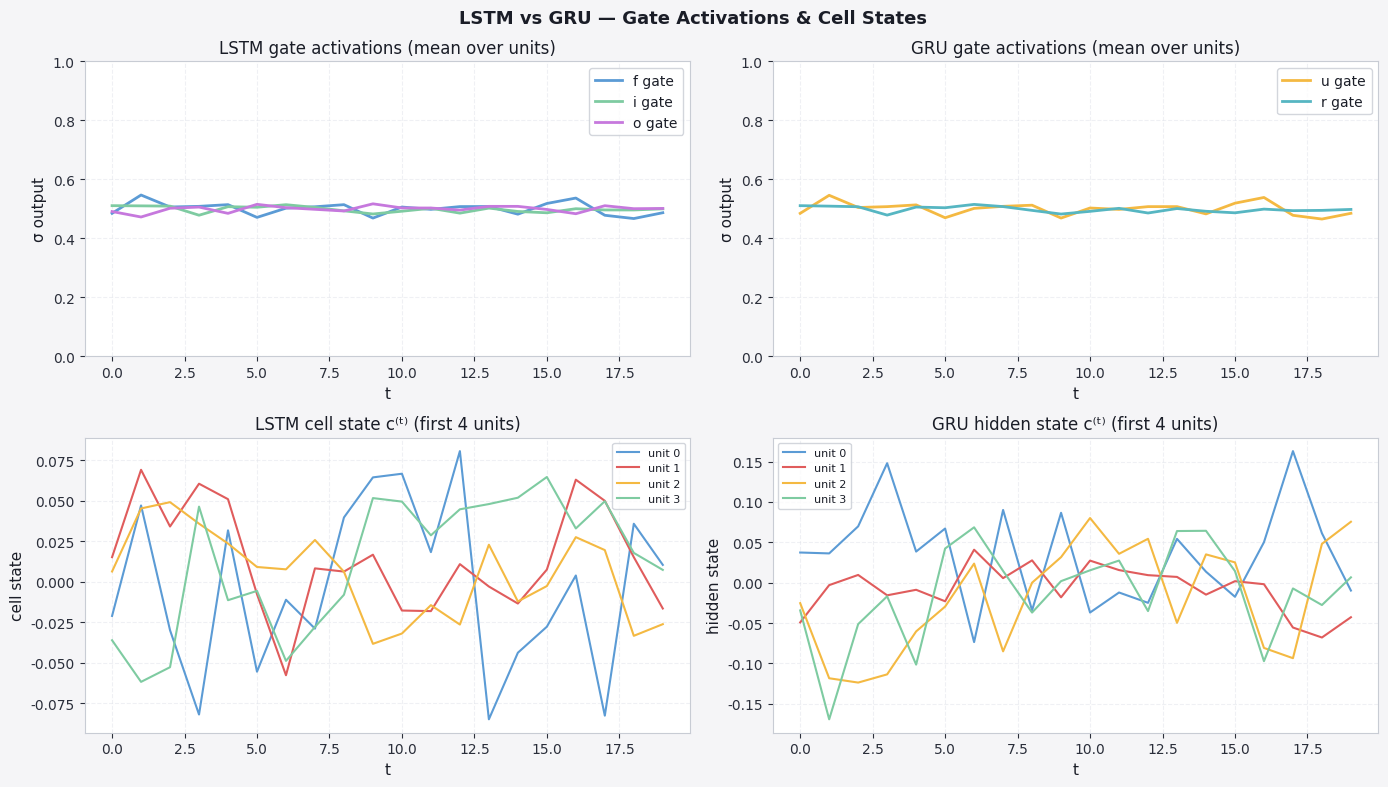
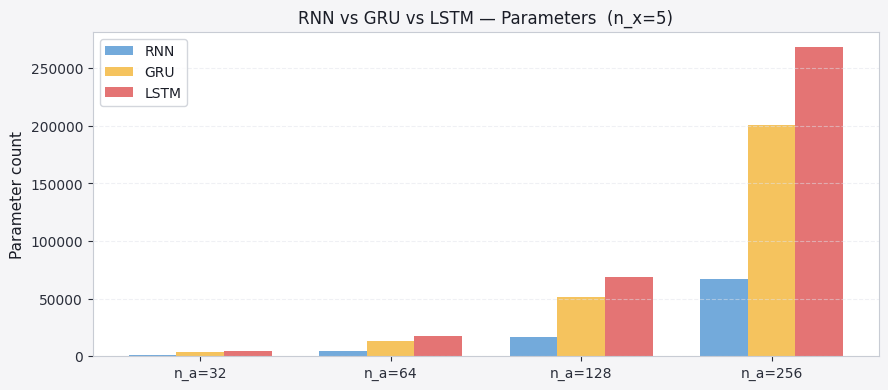

Write Python code to recreate these figures, in order.
import numpy as np
import matplotlib.pyplot as plt

plt.rcParams.update({
    'figure.facecolor': '#f5f5f7', 'axes.facecolor': '#ffffff',
    'axes.edgecolor': '#c8ccd4', 'axes.labelcolor': '#1a1d27',
    'axes.titlecolor': '#1a1d27', 'xtick.color': '#2a2e3a',
    'ytick.color': '#2a2e3a', 'grid.color': '#e0e3ea',
    'grid.linestyle': '--', 'grid.alpha': 0.5,
    'text.color': '#1a1d27', 'font.family': 'DejaVu Sans',
    'axes.titlesize': 12, 'axes.labelsize': 11,
    'legend.facecolor': '#ffffff', 'legend.edgecolor': '#c8ccd4',
    'figure.dpi': 110,
})
P = ['#5b9bd5', '#e05c5c', '#f4b942', '#7ecba1', '#56b6c2', '#c678dd']

sigmoid = lambda z: 1 / (1 + np.exp(-z))

class LSTMCell:
    def __init__(self, n_x, n_a, seed=0):
        np.random.seed(seed)
        s = 0.05
        concat = n_a + n_x
        self.Wf = np.random.randn(n_a, concat) * s;  self.bf = np.zeros((n_a, 1))
        self.Wi = np.random.randn(n_a, concat) * s;  self.bi = np.zeros((n_a, 1))
        self.Wo = np.random.randn(n_a, concat) * s;  self.bo = np.zeros((n_a, 1))
        self.Wc = np.random.randn(n_a, concat) * s;  self.bc = np.zeros((n_a, 1))

    def step(self, x_t, a_prev, c_prev):
        z = np.vstack([a_prev, x_t])
        f = sigmoid(self.Wf @ z + self.bf)
        i = sigmoid(self.Wi @ z + self.bi)
        o = sigmoid(self.Wo @ z + self.bo)
        ct = np.tanh(self.Wc @ z + self.bc)
        c  = f * c_prev + i * ct
        a  = o * np.tanh(c)
        return a, c, {'f': f, 'i': i, 'o': o}

class GRUCell:
    def __init__(self, n_x, n_a, seed=0):
        np.random.seed(seed)
        s = 0.05
        concat = n_a + n_x
        self.Wu = np.random.randn(n_a, concat) * s;  self.bu = np.zeros((n_a, 1))
        self.Wr = np.random.randn(n_a, concat) * s;  self.br = np.zeros((n_a, 1))
        self.Wc = np.random.randn(n_a, concat) * s;  self.bc = np.zeros((n_a, 1))

    def step(self, x_t, c_prev):
        z = np.vstack([c_prev, x_t])
        u = sigmoid(self.Wu @ z + self.bu)
        r = sigmoid(self.Wr @ z + self.br)
        ct = np.tanh(self.Wc @ np.vstack([r * c_prev, x_t]) + self.bc)
        c  = u * ct + (1 - u) * c_prev
        return c, {'u': u, 'r': r}

# ---- Simulate a sequence ----
np.random.seed(1)
T, n_x, n_a = 20, 5, 16
lstm = LSTMCell(n_x, n_a)
gru  = GRUCell(n_x, n_a)

a_lstm = np.zeros((n_a, 1))
c_lstm = np.zeros((n_a, 1))
c_gru  = np.zeros((n_a, 1))

lstm_gates = {'f': [], 'i': [], 'o': []}
gru_gates  = {'u': [], 'r': []}
lstm_cells, gru_cells = [], []

for t in range(T):
    x = np.random.randn(n_x, 1)
    a_lstm, c_lstm, lg = lstm.step(x, a_lstm, c_lstm)
    c_gru,  gg         = gru.step(x, c_gru)
    lstm_cells.append(c_lstm[:4, 0])
    gru_cells.append(c_gru[:4, 0])
    for k in lstm_gates: lstm_gates[k].append(lg[k][:4, 0].mean())
    for k in gru_gates:   gru_gates[k].append(gg[k][:4, 0].mean())

# ---- Plots ----
fig, axes = plt.subplots(2, 2, figsize=(14, 8))
fig.suptitle('LSTM vs GRU — Gate Activations & Cell States', fontsize=13, fontweight='bold')

# LSTM gates
ax = axes[0, 0]
for key, color in zip(['f','i','o'], [P[0], P[3], P[5]]):
    ax.plot(lstm_gates[key], color=color, lw=2, label=f'{key} gate')
ax.set_title('LSTM gate activations (mean over units)'); ax.set_xlabel('t')
ax.set_ylabel('σ output'); ax.legend(); ax.grid(True); ax.set_ylim(0, 1)

# GRU gates
ax = axes[0, 1]
for key, color in zip(['u','r'], [P[2], P[4]]):
    ax.plot(gru_gates[key], color=color, lw=2, label=f'{key} gate')
ax.set_title('GRU gate activations (mean over units)'); ax.set_xlabel('t')
ax.set_ylabel('σ output'); ax.legend(); ax.grid(True); ax.set_ylim(0, 1)

# LSTM cell state
ax = axes[1, 0]
for j in range(4):
    ax.plot([s[j] for s in lstm_cells], color=P[j], lw=1.5, label=f'unit {j}')
ax.set_title('LSTM cell state c⁽ᵗ⁾ (first 4 units)'); ax.set_xlabel('t')
ax.set_ylabel('cell state'); ax.legend(fontsize=8); ax.grid(True)

# GRU hidden state
ax = axes[1, 1]
for j in range(4):
    ax.plot([s[j] for s in gru_cells], color=P[j], lw=1.5, label=f'unit {j}')
ax.set_title('GRU hidden state c⁽ᵗ⁾ (first 4 units)'); ax.set_xlabel('t')
ax.set_ylabel('hidden state'); ax.legend(fontsize=8); ax.grid(True)

plt.tight_layout()
plt.show()

# ---- Parameter count comparison ----
def lstm_params(n_x, n_a): return 4 * n_a * (n_a + n_x + 1)
def gru_params(n_x, n_a):  return 3 * n_a * (n_a + n_x + 1)
def rnn_params(n_x, n_a):  return n_a * (n_a + n_x + 1)

sizes = [32, 64, 128, 256]
fig, ax = plt.subplots(figsize=(9, 4))
w = 0.25
for j, (label, fn, color) in enumerate([('RNN', rnn_params, P[0]),
                                          ('GRU', gru_params, P[2]),
                                          ('LSTM', lstm_params, P[1])]):
    counts = [fn(n_x, h) for h in sizes]
    x = np.arange(len(sizes)) + j * w
    ax.bar(x, counts, width=w, color=color, alpha=0.85, label=label)
ax.set_xticks(np.arange(len(sizes)) + w)
ax.set_xticklabels([f'n_a={h}' for h in sizes])
ax.set_ylabel('Parameter count')
ax.set_title(f'RNN vs GRU vs LSTM — Parameters  (n_x={n_x})')
ax.legend(); ax.grid(True, axis='y')
plt.tight_layout()
plt.show()
